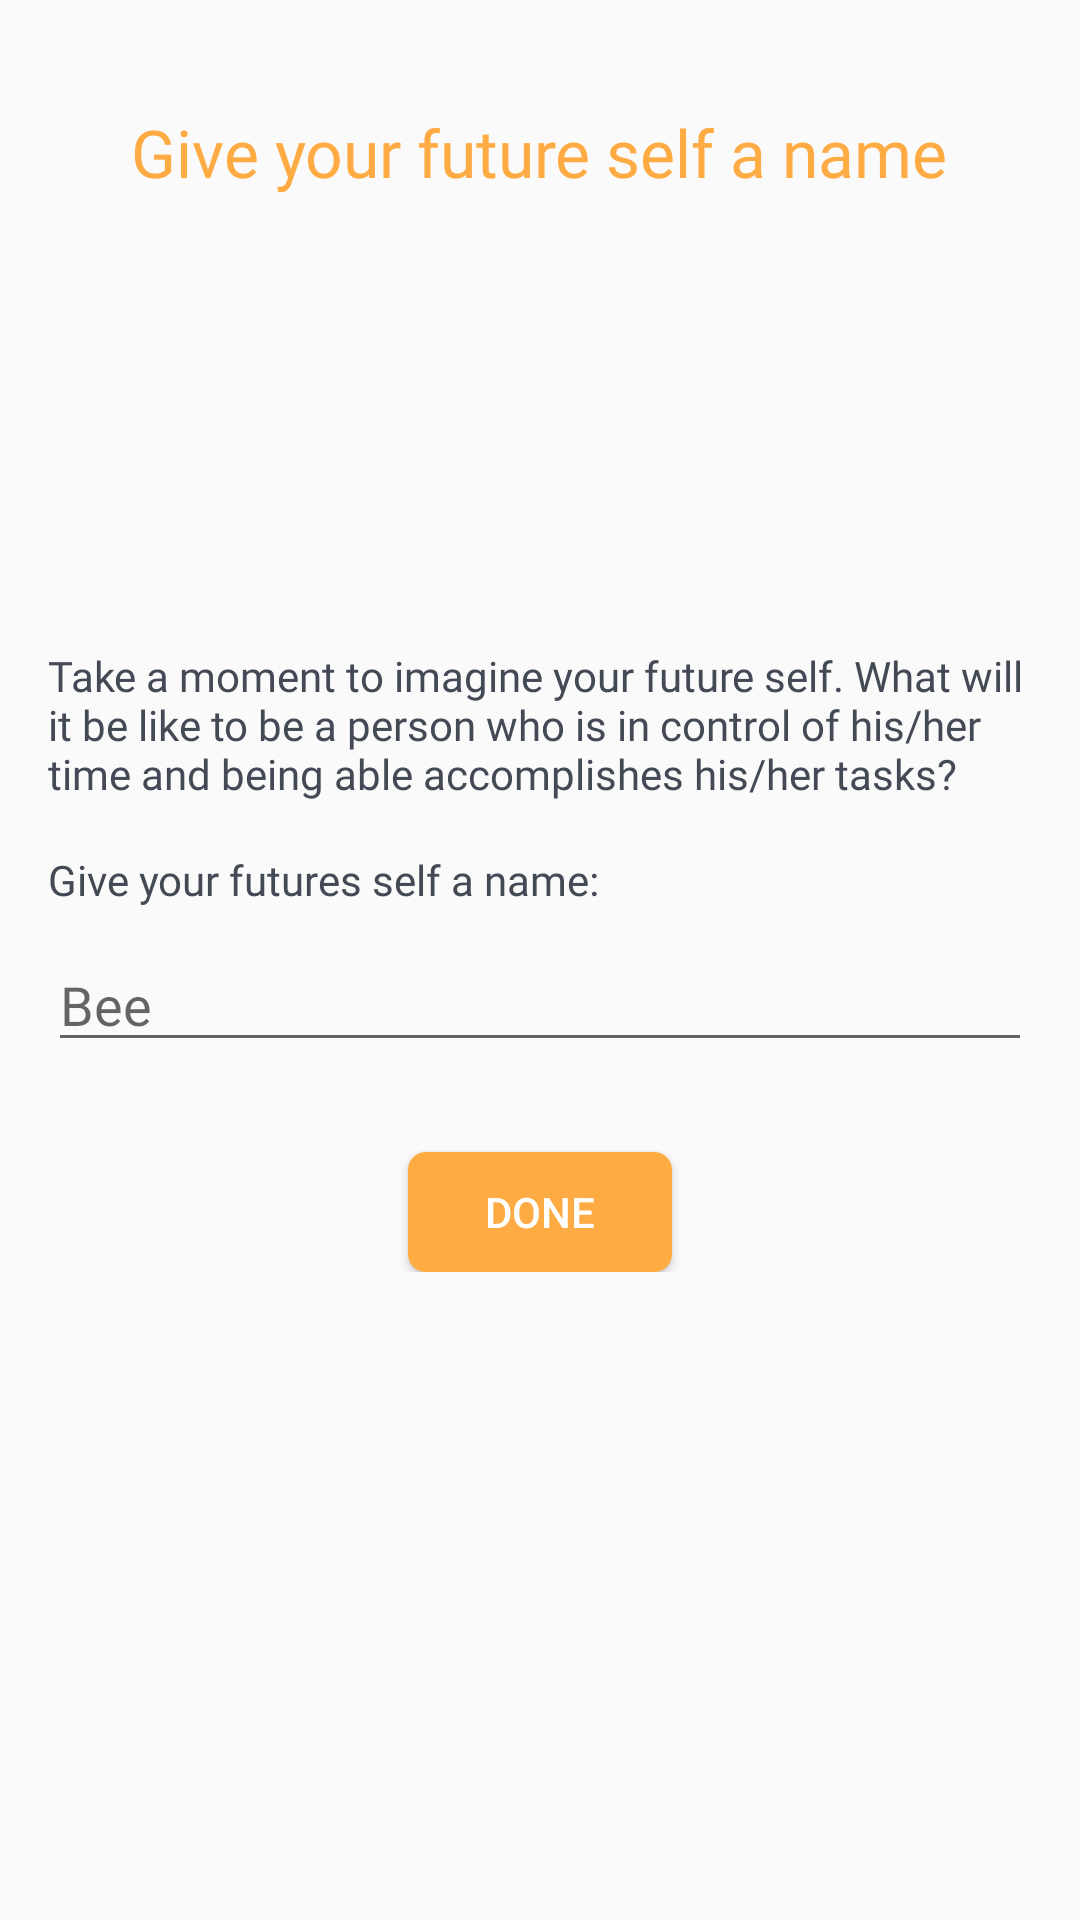

Write the Android layout XML for this screen, with the resource values it uses.
<!-- AndroidManifest.xml: application theme AppTheme.NoActionBar -->
<!-- res/layout/tutorial_fifth.xml -->
<?xml version="1.0" encoding="utf-8"?>
<RelativeLayout xmlns:android="http://schemas.android.com/apk/res/android"
    android:layout_width="match_parent"
    android:layout_height="match_parent"
    android:padding="16dp">


    <TextView
        android:id="@+id/title"
        android:layout_width="wrap_content"
        android:layout_height="wrap_content"
        android:text="@string/tutorial_title_5"
        android:layout_centerHorizontal="true"
        android:textSize="22sp"
        android:gravity="center"
        android:layout_marginTop="20dp"
        android:fontFamily="@font/roboto_bold"
        android:textColor="@color/colorPrimaryDark"/>

    <LinearLayout
        android:layout_width="match_parent"
        android:layout_height="wrap_content"
        android:orientation="vertical"
        android:layout_centerInParent="true"
        android:gravity="center">

    <TextView
        android:layout_width="wrap_content"
        android:layout_height="wrap_content"
        android:layout_below="@+id/title"
        android:textColor="@color/text_color"
        android:fontFamily="@font/roboto_light"
        android:text="@string/tutorial_text_5"/>

    <TextView
        android:layout_width="match_parent"
        android:layout_height="wrap_content"
        android:layout_below="@+id/title"
        android:textColor="@color/text_color"
        android:fontFamily="@font/roboto_light"
        android:text="@string/give_your_future_self_name"/>

    <EditText
        android:id="@+id/nameEdt"
        android:layout_width="match_parent"
        android:layout_height="wrap_content"
        android:layout_marginTop="10dp"
        android:hint="@string/bee"
        android:fontFamily="@font/roboto_regular"
        android:imeOptions="actionDone"
        />
    <Button
    android:id="@+id/doneBtn"
    style="@style/ButtonStyle"
    android:layout_width="wrap_content"
    android:text="@string/done"
    android:layout_marginTop="30dp"/>

    </LinearLayout>

</RelativeLayout>
<!-- resources referenced by this layout -->
<resources>
  <color name="colorPrimaryDark">#FFAB43</color> //900
  <color name="text_color">#434955</color>
  <string name="bee">Bee</string>
  <string name="done">Done</string>
  <string name="give_your_future_self_name">Give your futures self a name:</string>
  <string name="tutorial_text_5">Take a moment to imagine your future self. What will it be like to be a person who is in control of his/her time and being able accomplishes his/her tasks?\n</string>
  <string name="tutorial_title_5">Give your future self a name</string>
  <style name="ButtonStyle">
          <item name="android:background">@drawable/btn_selector</item>
          <item name="android:textColor">@color/white</item>
          <item name="android:layout_height">40dp</item>
      </style>
  <style name="AppTheme.NoActionBar">
          <item name="windowActionBar">false</item>
          <item name="windowNoTitle">true</item>
      </style>
  <!-- drawable btn_selector (drawable-nodpi) -->
  <?xml version="1.0" encoding="utf-8"?>
  <selector xmlns:android="http://schemas.android.com/apk/res/android" >
      <item android:state_focused="true" android:state_pressed="false" android:drawable="@drawable/btn_background" />
      <item android:state_focused="true" android:state_pressed="true" android:drawable="@drawable/clicked_btn_backgorund" />
      <item android:state_focused="false" android:state_pressed="true" android:drawable="@drawable/clicked_btn_backgorund" />
      <item android:drawable="@drawable/btn_background" /> 
  </selector>
  <color name="white">#fff</color>
  <!-- drawable btn_background (drawable-nodpi) -->
  <?xml version="1.0" encoding="utf-8"?>
  <shape xmlns:android="http://schemas.android.com/apk/res/android"
      android:shape="rectangle"  >
      <solid android:color="@color/colorPrimaryDark"></solid>
  
      <corners
          android:bottomLeftRadius="6dp"
          android:bottomRightRadius="6dp"
          android:topLeftRadius="6dp"
          android:topRightRadius="6dp" />
  </shape>
  <!-- drawable clicked_btn_backgorund (drawable-nodpi) -->
  <?xml version="1.0" encoding="utf-8"?>
  <shape xmlns:android="http://schemas.android.com/apk/res/android"
      android:shape="rectangle"  >
      <solid android:color="@color/colorPrimary"></solid>
  
      <corners
          android:bottomLeftRadius="6dp"
          android:bottomRightRadius="6dp"
          android:topLeftRadius="6dp"
          android:topRightRadius="6dp" />
  </shape>
  <color name="colorPrimary">#ffbb43</color> //800
</resources>
